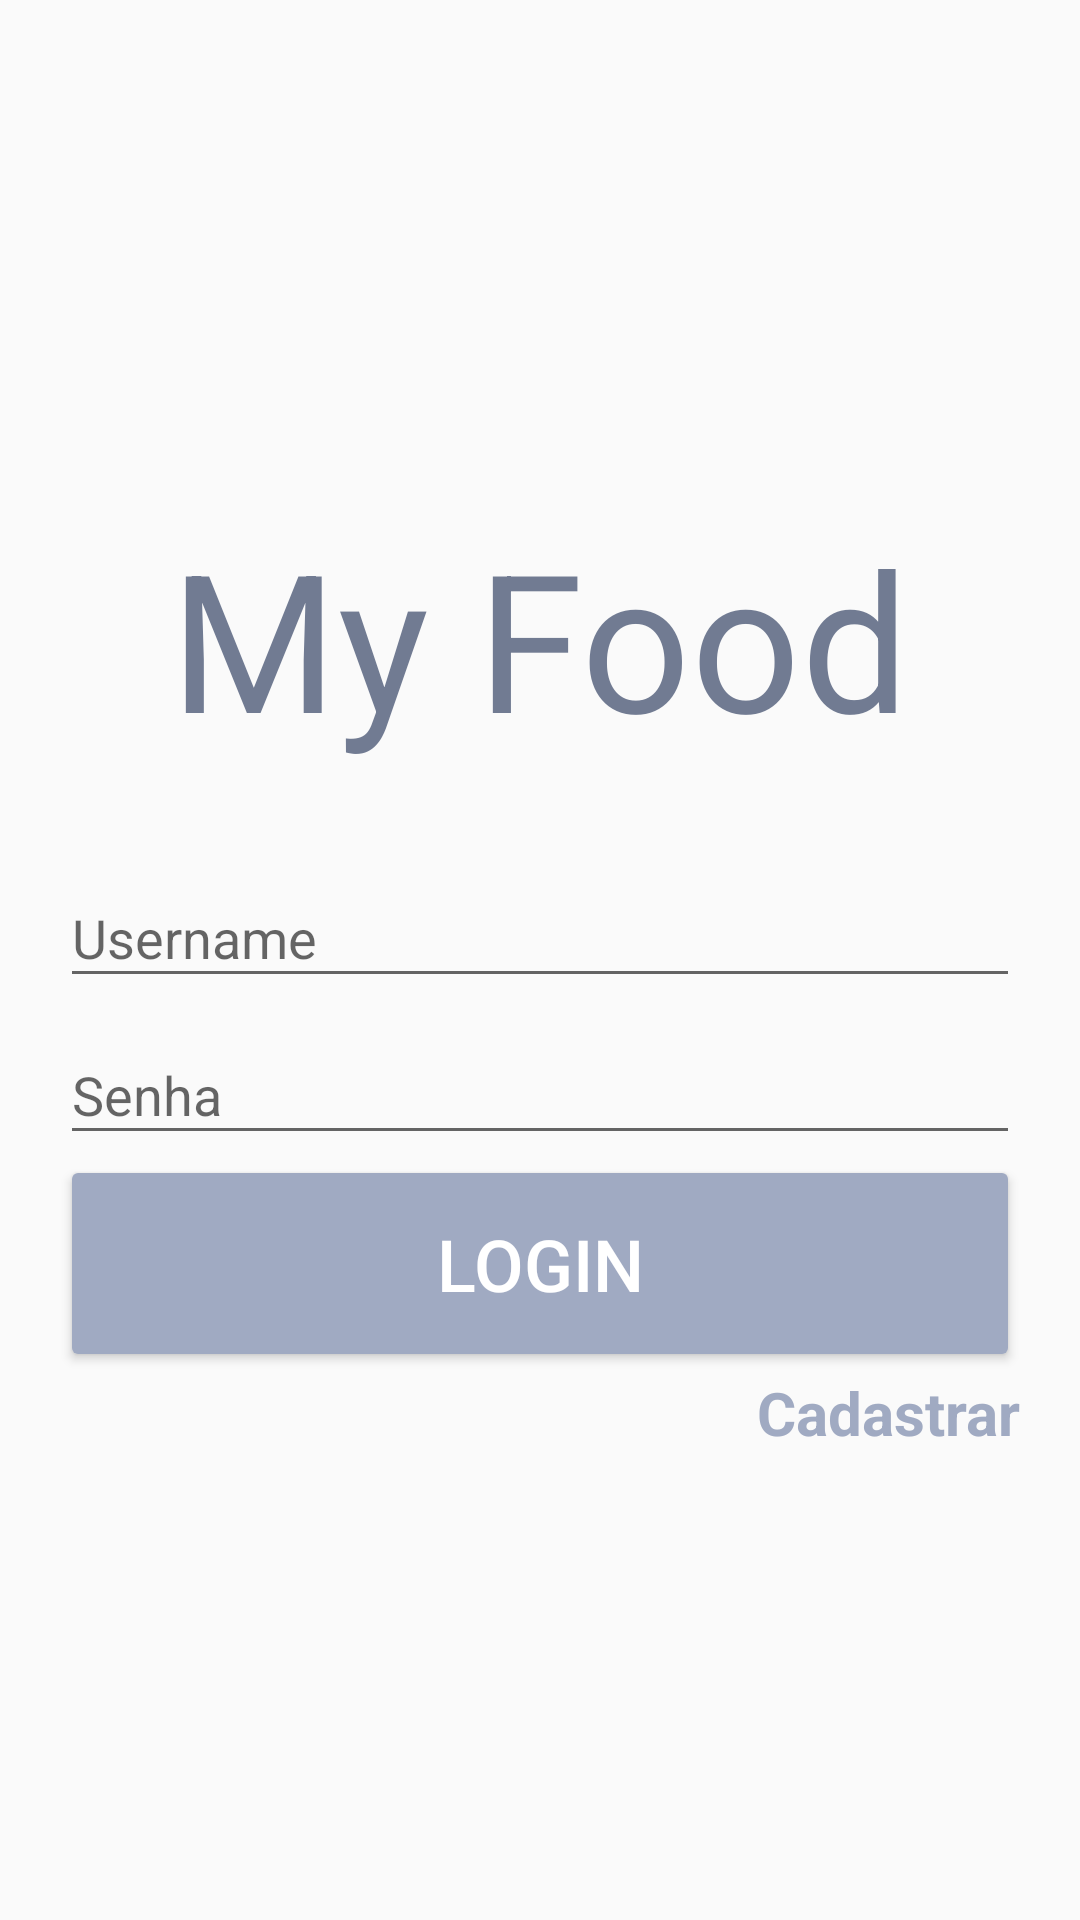

Here is an Android app screen rendered from its layout file. Give the layout XML and the strings, colors and styles it references.
<!-- AndroidManifest.xml: application theme AppTheme -->
<!-- res/layout/login_fragment.xml -->
<?xml version="1.0" encoding="utf-8"?>
<ScrollView
    xmlns:android="http://schemas.android.com/apk/res/android"
    xmlns:app="http://schemas.android.com/apk/res-auto"
    xmlns:tools="http://schemas.android.com/tools"
    android:layout_width="match_parent"
    android:layout_height="match_parent">

    <androidx.constraintlayout.widget.ConstraintLayout
        android:layout_width="match_parent"
        android:layout_height="wrap_content"
        android:padding="20dp"
        tools:context=".presantation.login.LoginFragment">

        <TextView
            android:id="@+id/textViewLoginAppName"
            android:layout_width="wrap_content"
            android:layout_height="wrap_content"
            android:text="@string/app_name"
            app:layout_constraintEnd_toEndOf="parent"
            app:layout_constraintStart_toStartOf="parent"
            app:layout_constraintTop_toTopOf="parent"
            style="@style/LogoName" />

        <com.google.android.material.textfield.TextInputLayout
            android:id="@+id/textInputLayoutLoginUsername"
            android:layout_marginTop="25dp"
            android:layout_width="match_parent"
            android:layout_height="wrap_content"
            app:layout_constraintStart_toStartOf="parent"
            app:layout_constraintTop_toBottomOf="@+id/textViewLoginAppName">

            <com.google.android.material.textfield.TextInputEditText
                android:id="@+id/textInputEditLoginUsername"
                android:layout_width="match_parent"
                android:layout_height="wrap_content"
                android:hint="@string/username" />
        </com.google.android.material.textfield.TextInputLayout>

        <com.google.android.material.textfield.TextInputLayout
            android:id="@+id/textInputLayoutLoginSenha"
            android:layout_width="match_parent"
            android:layout_height="wrap_content"
            app:layout_constraintStart_toStartOf="parent"
            app:layout_constraintTop_toBottomOf="@+id/textInputLayoutLoginUsername">

            <com.google.android.material.textfield.TextInputEditText
                android:id="@+id/textInputEditLoginSenha"
                android:layout_width="match_parent"
                android:layout_height="wrap_content"
                android:hint="@string/senha"
                android:inputType="textPassword" />
        </com.google.android.material.textfield.TextInputLayout>

        <Button
            android:id="@+id/buttonLoginLogin"
            android:layout_width="match_parent"
            android:layout_height="wrap_content"
            android:backgroundTint="@color/colorPrimary"
            android:padding="20dp"
            android:text="@string/login"
            android:textColor="@color/colorWhite"
            android:textSize="24sp"
            app:cornerRadius="16dp"
            app:layout_constraintTop_toBottomOf="@+id/textInputLayoutLoginSenha" />

        <TextView
            android:id="@+id/textViewLoginLoginCadastrar"
            android:layout_width="match_parent"
            android:layout_height="wrap_content"
            android:text="@string/cadastrar"
            android:textAlignment="viewEnd"
            android:textColor="@color/colorPrimary"
            android:textSize="20dp"
            android:textStyle="bold"
            app:layout_constraintEnd_toEndOf="parent"
            app:layout_constraintTop_toBottomOf="@+id/buttonLoginLogin" />

        <ProgressBar
            android:id="@+id/progressBarLogin"
            android:visibility="gone"
            style="?android:attr/progressBarStyle"
            android:layout_width="wrap_content"
            android:layout_height="wrap_content"
            app:layout_constraintEnd_toEndOf="parent"
            app:layout_constraintStart_toStartOf="parent"
            app:layout_constraintTop_toBottomOf="@+id/buttonLoginLogin" />


    </androidx.constraintlayout.widget.ConstraintLayout>

</ScrollView>
<!-- resources referenced by this layout -->
<resources>
  <color name="colorPrimary">#a0aac2</color>
  <color name="colorWhite">#FFFFFF</color>
  <string name="app_name">My Food</string>
  <string name="cadastrar">Cadastrar</string>
  <string name="login">login</string>
  <string name="senha">Senha</string>
  <string name="username">Username</string>
  <style name="LogoName">
          <item name="android:layout_marginTop">150dp</item>
          <item name="android:textColor">@color/colorClara</item>
          <item name="android:textSize">64sp</item>
      </style>
  <style name="AppTheme" parent="Theme.AppCompat.DayNight.NoActionBar">
          
          <item name="colorAccent">@color/colorAccent</item>
      </style>
  <color name="colorClara">#717B92</color>
  <color name="colorAccent">#6ADCFF</color>
</resources>
